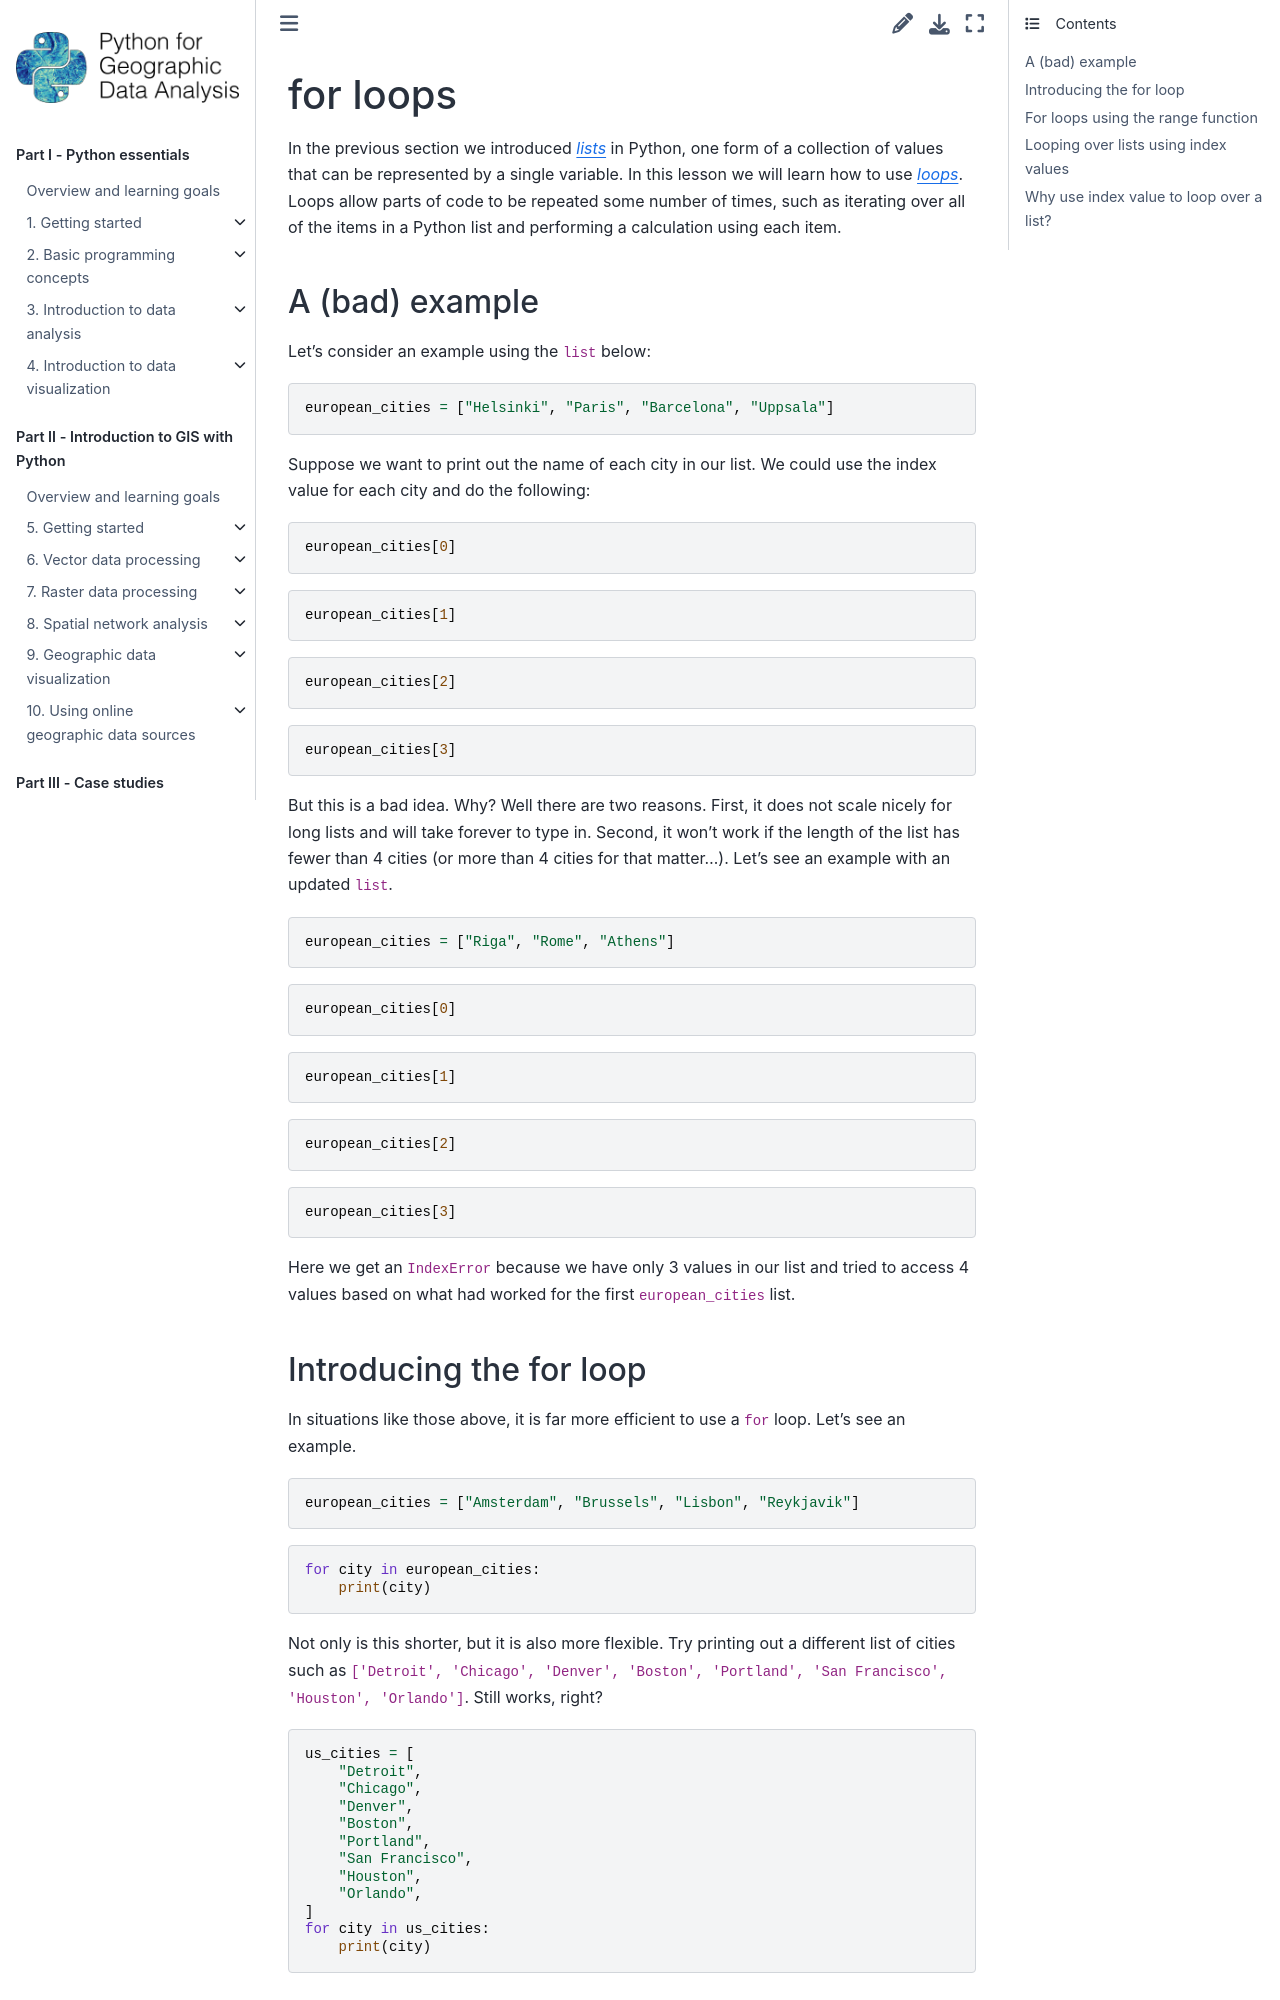

repository: Python-GIS-book/site · page: part1/chapter-02/md/03-for-loops.html · generator: sphinx

---
jupyter:
  jupytext:
    text_representation:
      extension: .md
      format_name: markdown
      format_version: '1.3'
      jupytext_version: 1.19.5
  kernelspec:
    display_name: Python 3 (ipykernel)
    language: python
    name: python3
---

<!-- #region editable=true slideshow={"slide_type": ""} -->
# for loops

In the previous section we introduced *{term}`lists <list>`* in Python, one form of a collection of values that can be represented by a single variable. In this lesson we will learn how to use *{term}`loops <loop>`*. Loops allow parts of code to be repeated some number of times, such as iterating over all of the items in a Python list and performing a calculation using each item. 
<!-- #endregion -->

<!-- #region editable=true slideshow={"slide_type": ""} -->
## A (bad) example

Let’s consider an example using the `list` below:
<!-- #endregion -->

```python
european_cities = ["Helsinki", "Paris", "Barcelona", "Uppsala"]
```

Suppose we want to print out the name of each city in our list. We could use the index value for each city and do the following:

```python
european_cities[0]
```

```python
european_cities[1]
```

```python
european_cities[2]
```

```python
european_cities[3]
```

<!-- #region editable=true slideshow={"slide_type": ""} -->
But this is a bad idea. Why? Well there are two reasons.
First, it does not scale nicely for long lists and will take forever to type in.
Second, it won’t work if the length of the list has fewer than 4 cities (or more than 4 cities for that matter...).
Let's see an example with an updated `list`.
<!-- #endregion -->

```python editable=true slideshow={"slide_type": ""}
european_cities = ["Riga", "Rome", "Athens"]
```

```python
european_cities[0]
```

```python
european_cities[1]
```

```python
european_cities[2]
```

```python tags=["raises-exception"]
european_cities[3]
```

Here we get an `IndexError` because we have only 3 values in our list and tried to access 4 values based on what had worked for the first `european_cities` list.

<!-- #region editable=true slideshow={"slide_type": ""} -->
## Introducing the for loop

In situations like those above, it is far more efficient to use a `for` loop. Let's see an example.
<!-- #endregion -->

```python editable=true slideshow={"slide_type": ""}
european_cities = ["Amsterdam", "Brussels", "Lisbon", "Reykjavik"]
```

```python
for city in european_cities:
    print(city)
```

Not only is this shorter, but it is also more flexible.
Try printing out a different list of cities such as `['Detroit', 'Chicago', 'Denver', 'Boston', 'Portland', 'San Francisco', 'Houston', 'Orlando']`.
Still works, right?

```python
us_cities = [
    "Detroit",
    "Chicago",
    "Denver",
    "Boston",
    "Portland",
    "San Francisco",
    "Houston",
    "Orlando",
]
for city in us_cities:
    print(city)
```

<!-- #region editable=true slideshow={"slide_type": ""} -->
